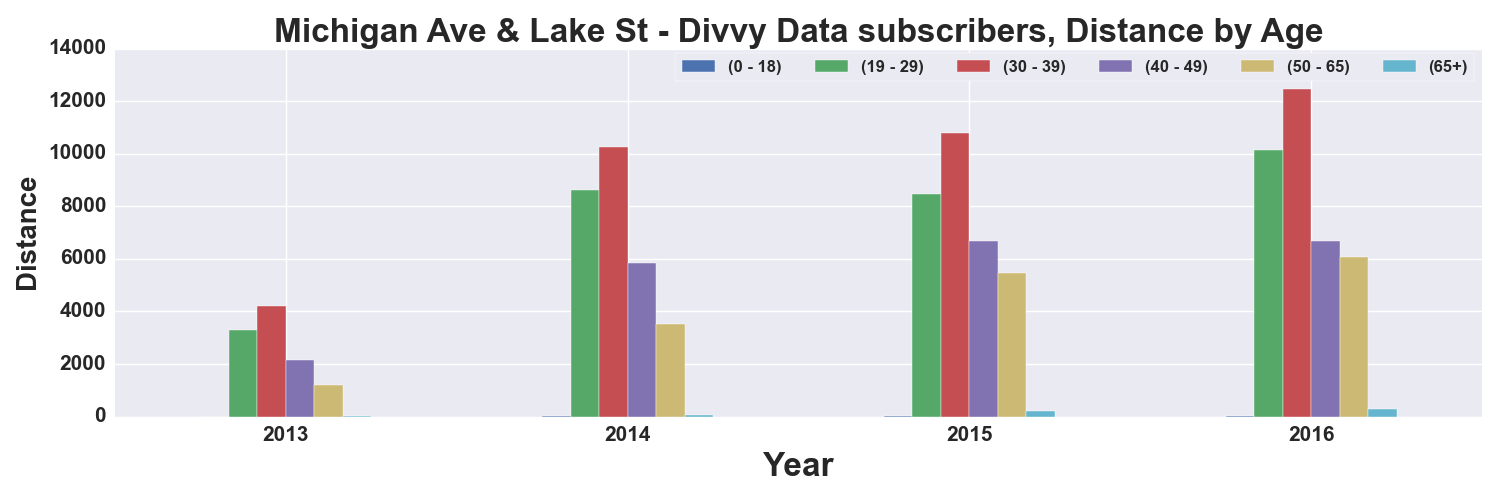

Values plotted in this chart, from the file beside it:
, START TIME YEAR, DISTANCE_Miles, DISTANCE_Miles, DISTANCE_Miles, DISTANCE_Miles, DISTANCE_Miles, DISTANCE_Miles
AGE_GROUP, , 0 - 18, 19 - 29, 30 - 39, 40 - 49, 50 - 65, 65+
0, 2013, 1.682, 3293, 4207, 2171, 1216, 22.31
1, 2014, 8.048, 8626, 10277, 5859, 3521, 47.91
2, 2015, 15.41, 8474, 10794, 6696, 5478, 197.2
3, 2016, 12.02, 10145, 12484, 6663, 6070, 293.9
